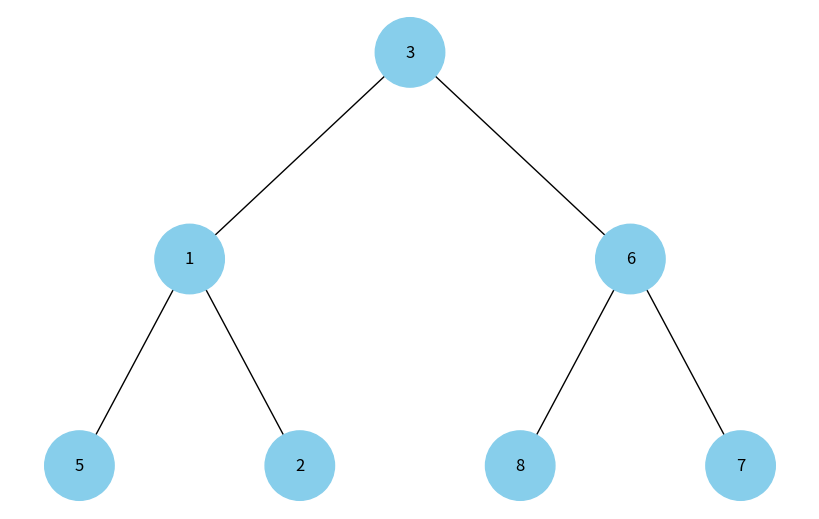

Write the Python code that produced this figure.
import uuid
import networkx as nx
import matplotlib.pyplot as plt
from heapq import heappush, heappop

class Node:
    def __init__(self, key, color="skyblue"):
        self.left = None
        self.right = None
        self.val = key
        self.color = color  # Додатковий аргумент для зберігання кольору вузла
        self.id = str(uuid.uuid4())  # Унікальний ідентифікатор для кожного вузла

def add_edges(graph, node, pos, x=0, y=0, layer=1):
    if node is not None:
        graph.add_node(node.id, color=node.color, label=node.val)  # Використання id та збереження значення вузла
        if node.left:
            graph.add_edge(node.id, node.left.id)
            l = x - 1 / 2 ** layer
            pos[node.left.id] = (l, y - 1)
            l = add_edges(graph, node.left, pos, x=l, y=y - 1, layer=layer + 1)
        if node.right:
            graph.add_edge(node.id, node.right.id)
            r = x + 1 / 2 ** layer
            pos[node.right.id] = (r, y - 1)
            r = add_edges(graph, node.right, pos, x=r, y=y - 1, layer=layer + 1)
    return graph

def draw_tree(tree_root):
    tree = nx.DiGraph()
    pos = {tree_root.id: (0, 0)}
    tree = add_edges(tree, tree_root, pos)

    colors = [node[1]['color'] for node in tree.nodes(data=True)]
    labels = {node[0]: node[1]['label'] for node in tree.nodes(data=True)}  # Використовуйте значення вузла для міток

    plt.figure(figsize=(8, 5))
    nx.draw(tree, pos=pos, labels=labels, arrows=False, node_size=2500, node_color=colors)
    plt.show()


def build_heap(elements):
    if not elements:
        return None

    nodes = [Node(val) for val in elements]
    n = len(nodes)
    for i in range(n):
        left_index = 2 * i + 1
        right_index = 2 * i + 2
        if left_index < n:
            nodes[i].left = nodes[left_index]
        if right_index < n:
            nodes[i].right = nodes[right_index]

    return nodes[0]

# Створення бінарної купи
elements = [3, 1, 6, 5, 2, 8, 7]
heap_root = build_heap(elements)

# Відображення бінарної купи
draw_tree(heap_root)
